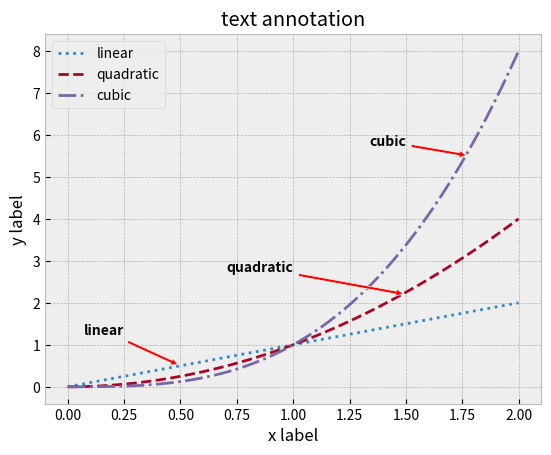

The matplotlib source for this figure:
# text annotation example
import matplotlib.pyplot as plt
import numpy as np

plt.style.use('bmh')

x = np.linspace(0, 2, 100)

fig, ax = plt.subplots()
ax.set_title('text annotation')
ax.set_xlabel('x label')
ax.set_ylabel('y label')
ax.plot(x, x, label='linear', linestyle=':')
ax.plot(x, x**2, label='quadratic', ls='--')
ax.plot(x, x**3, label='cubic', ls='-.')

# Annotate with text and arrow
ax.annotate('linear', xy=(0.50, 0.5), xytext=(0.25, 1.5), fontsize=10, fontweight='semibold',
            arrowprops=dict(facecolor='r', arrowstyle='simple'),
            horizontalalignment='right', verticalalignment='top')

ax.annotate('cubic', xy=(1.78, 5.5), xytext=(1.5, 6), fontsize=10, fontweight='semibold',
            arrowprops=dict(facecolor='r', arrowstyle='simple'),
            horizontalalignment='right', verticalalignment='top')

ax.annotate('quadratic', xy=(1.5, 2.2), xytext=(1, 3), fontsize=10, fontweight='semibold',
            arrowprops=dict(facecolor='r', arrowstyle='simple'),
            horizontalalignment='right', verticalalignment='top')

plt.legend()

plt.savefig('text_annotation.pdf')
plt.show()
